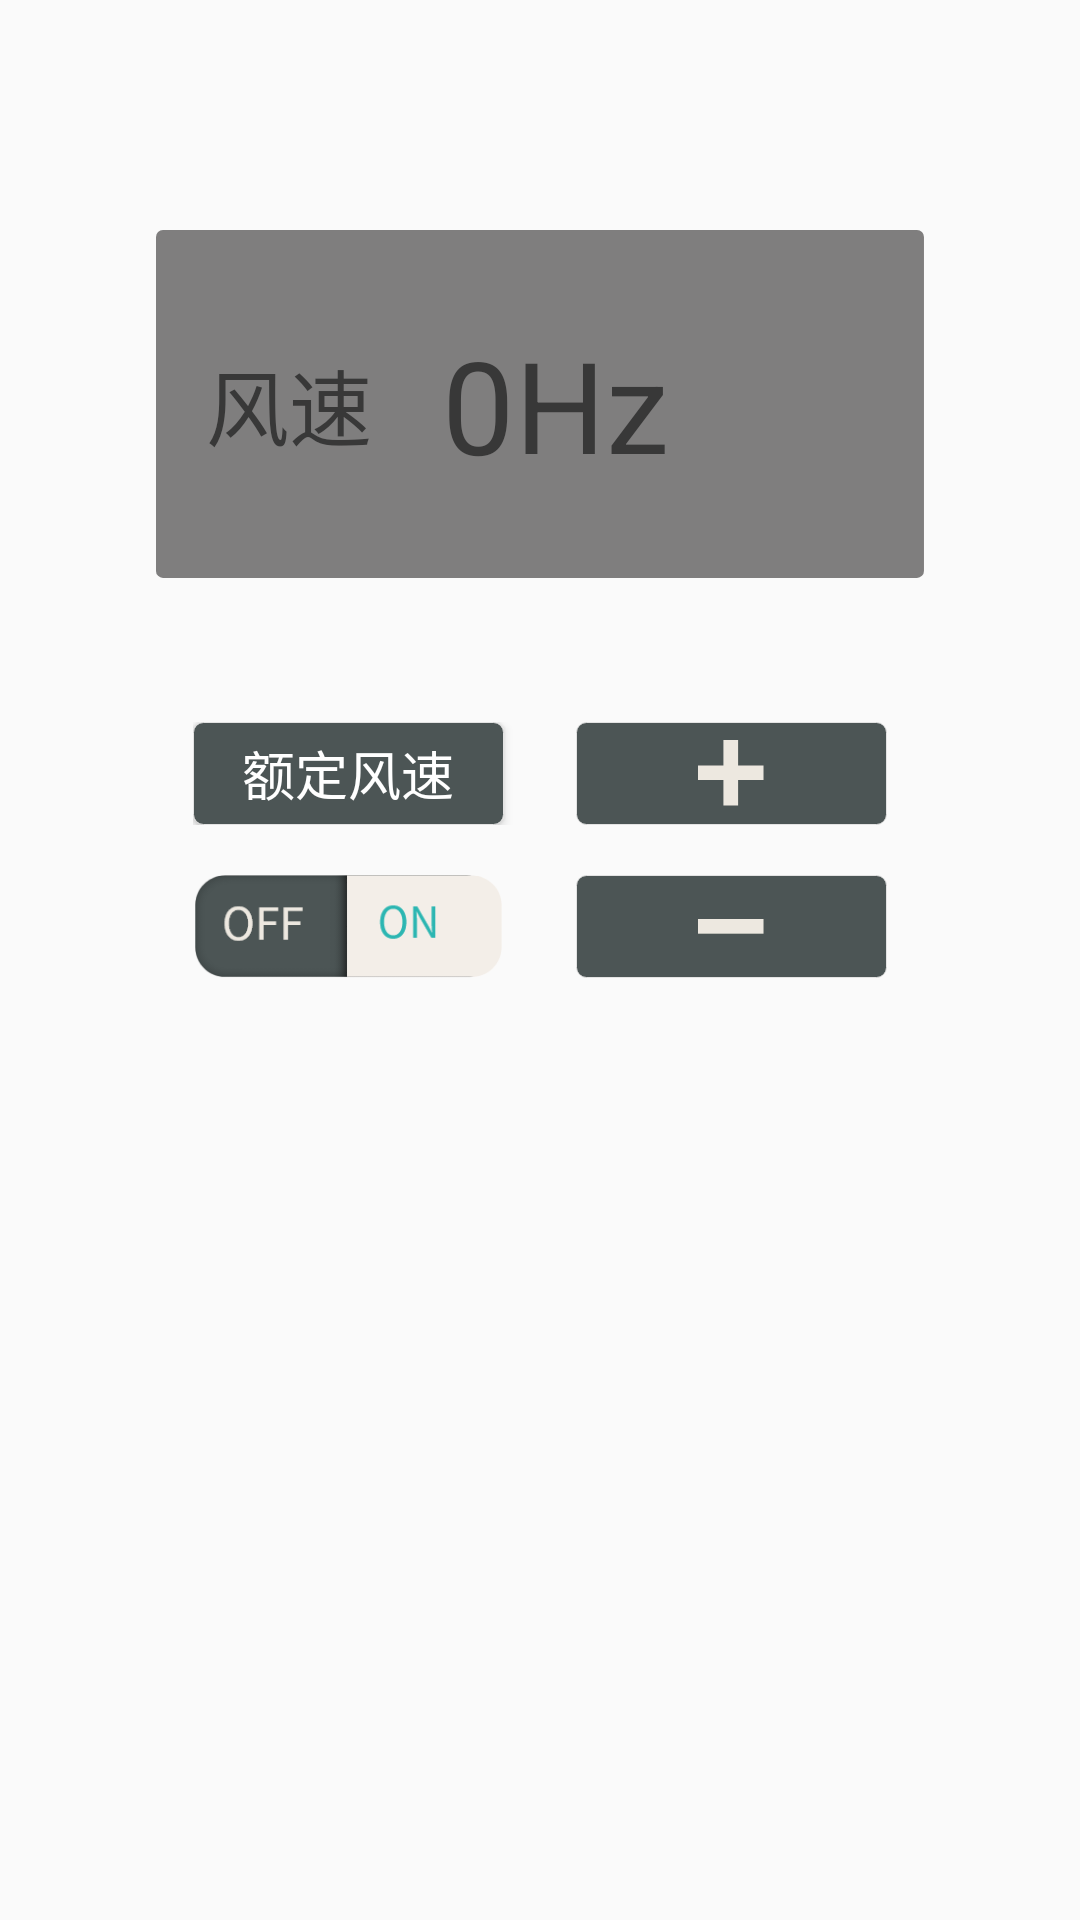

Write the Android layout XML for this screen, with the resource values it uses.
<!-- AndroidManifest.xml: application theme CustomTheme -->
<!-- res/layout/fragment_ventilation.xml -->
<?xml version="1.0" encoding="utf-8"?>
<LinearLayout xmlns:android="http://schemas.android.com/apk/res/android"
    android:orientation="vertical"
    android:layout_width="match_parent"
    android:layout_height="match_parent">


    <LinearLayout
        android:layout_marginTop="230px"
        android:layout_gravity="center"
        android:background="@mipmap/gray_bgs"
        android:orientation="horizontal"
        android:layout_width="wrap_content"
        android:layout_height="wrap_content">


        <TextView
            android:layout_marginLeft="50px"
            android:textColor="@color/color_383838"
            android:layout_gravity="center"
            android:textSize="83px"
            android:text="风速"
            android:layout_width="wrap_content"
            android:layout_height="wrap_content" />

        <TextView
            android:id="@+id/tv_v"
            android:textColor="@color/color_383838"
            android:layout_marginLeft="70px"
            android:layout_gravity="center"
            android:textSize="129px"
            android:text="0"
            android:layout_width="wrap_content"
            android:layout_height="wrap_content" />

        <TextView
            android:textColor="@color/color_383838"
            android:layout_gravity="center"
            android:textSize="127px"
            android:text="Hz"
            android:layout_width="wrap_content"
            android:layout_height="wrap_content" />


    </LinearLayout>


    <LinearLayout
        android:layout_marginTop="144px"
        android:layout_gravity="center"
        android:orientation="horizontal"
        android:layout_width="wrap_content"
        android:layout_height="wrap_content">

        <Button
            android:id="@+id/btn_f"
            android:layout_gravity="center"
            android:gravity="center"
            android:textColor="@color/color_ffffff"
            android:background="@drawable/btn_bg"
            android:textSize="53px"
            android:text="额定风速"
            android:layout_width="311px"
            android:layout_height="103px" />



        <FrameLayout
            android:id="@+id/btn_add"
            android:layout_marginLeft="72px"
            android:layout_gravity="center"
            android:background="@drawable/btn_bg"
            android:layout_width="311px"
            android:layout_height="103px" >

            <ImageView
                android:layout_gravity="center"
                android:src="@mipmap/new_bbb"
                android:layout_width="wrap_content"
                android:layout_height="wrap_content" />

        </FrameLayout>



    </LinearLayout>

    <LinearLayout
        android:layout_marginTop="50px"
        android:layout_gravity="center"
        android:orientation="horizontal"
        android:layout_width="wrap_content"
        android:layout_height="wrap_content">

        <ImageView
            android:layout_gravity="center"
            android:id="@+id/btn_on_off"
            android:src="@mipmap/no_iocn_ms"
            android:layout_width="311px"
            android:layout_height="103px" />



        <FrameLayout
            android:id="@+id/btn_re"
            android:layout_marginLeft="72px"
            android:layout_gravity="center"
            android:background="@drawable/btn_bg"
            android:layout_width="311px"
            android:layout_height="103px" >

            <ImageView
                android:layout_gravity="center"
                android:src="@mipmap/new_aaa"
                android:layout_width="wrap_content"
                android:layout_height="wrap_content" />

        </FrameLayout>



    </LinearLayout>

</LinearLayout>
<!-- resources referenced by this layout -->
<resources>
  <color name="color_383838">#383838</color>
  <color name="color_ffffff">#ffffff</color>
  <!-- drawable btn_bg (drawable) -->
  <?xml version="1.0" encoding="utf-8"?>
  <selector xmlns:android="http://schemas.android.com/apk/res/android">
      <item android:state_pressed="true" android:drawable="@drawable/group_t">
      </item>
      <item android:state_focused="true" android:drawable="@drawable/group_t">
      </item>
      <item android:state_enabled="false" android:drawable="@drawable/group_f">
      </item>
  
  </selector>
  <!-- mipmap gray_bgs: png bitmap (mipmap-xxhdpi, 2155 bytes) -->
  <!-- mipmap new_aaa: png bitmap (mipmap-xxhdpi, 126 bytes) -->
  <!-- mipmap new_bbb: png bitmap (mipmap-xxhdpi, 268 bytes) -->
  <!-- mipmap no_iocn_ms: png bitmap (mipmap-xxhdpi, 4521 bytes) -->
  <style name="CustomTheme" parent="AppTheme">
          <item name="windowActionBar">false</item>
          <item name="windowNoTitle">true</item>
          <item name="colorPrimary">@color/white</item>
          <item name="colorPrimaryDark">@color/color_3B3F41</item>
          <item name="colorAccent">@color/color_3B3F41</item>
          <item name="android:windowDrawsSystemBarBackgrounds" tools:targetApi="lollipop">true</item>
      </style>
  <!-- drawable group_t (drawable) -->
  <?xml version="1.0" encoding="utf-8"?>
  <shape xmlns:android="http://schemas.android.com/apk/res/android">
      <corners android:radius="10px" />
  
      <solid android:color="@color/color_2CB6B2" />
      <stroke
          android:width="1px"
          android:color="@color/color_E3E3E3" />
  </shape>
  <!-- drawable group_f (drawable) -->
  <?xml version="1.0" encoding="utf-8"?>
  <shape xmlns:android="http://schemas.android.com/apk/res/android">
      <corners android:radius="10px" />
  
      <solid android:color="@color/color_4C5555" />
      <stroke
          android:width="1px"
          android:color="@color/color_E3E3E3" />
  </shape>
  <style name="AppTheme" parent="Theme.AppCompat.Light.DarkActionBar">
          
          <item name="colorPrimary">@color/colorPrimary</item>
          <item name="colorPrimaryDark">@color/colorPrimaryDark</item>
          <item name="colorAccent">@color/colorAccent</item>
      </style>
  <color name="white">#ffffff</color>
  <color name="color_3B3F41">#3B3F41</color>
  <color name="color_2CB6B2">#2CB6B2</color>
  <color name="color_E3E3E3">#E3E3E3</color>
  <color name="color_4C5555">#4C5555</color>
  <color name="colorPrimary">#6200EE</color>
  <color name="colorPrimaryDark">#3700B3</color>
  <color name="colorAccent">#03DAC5</color>
</resources>
